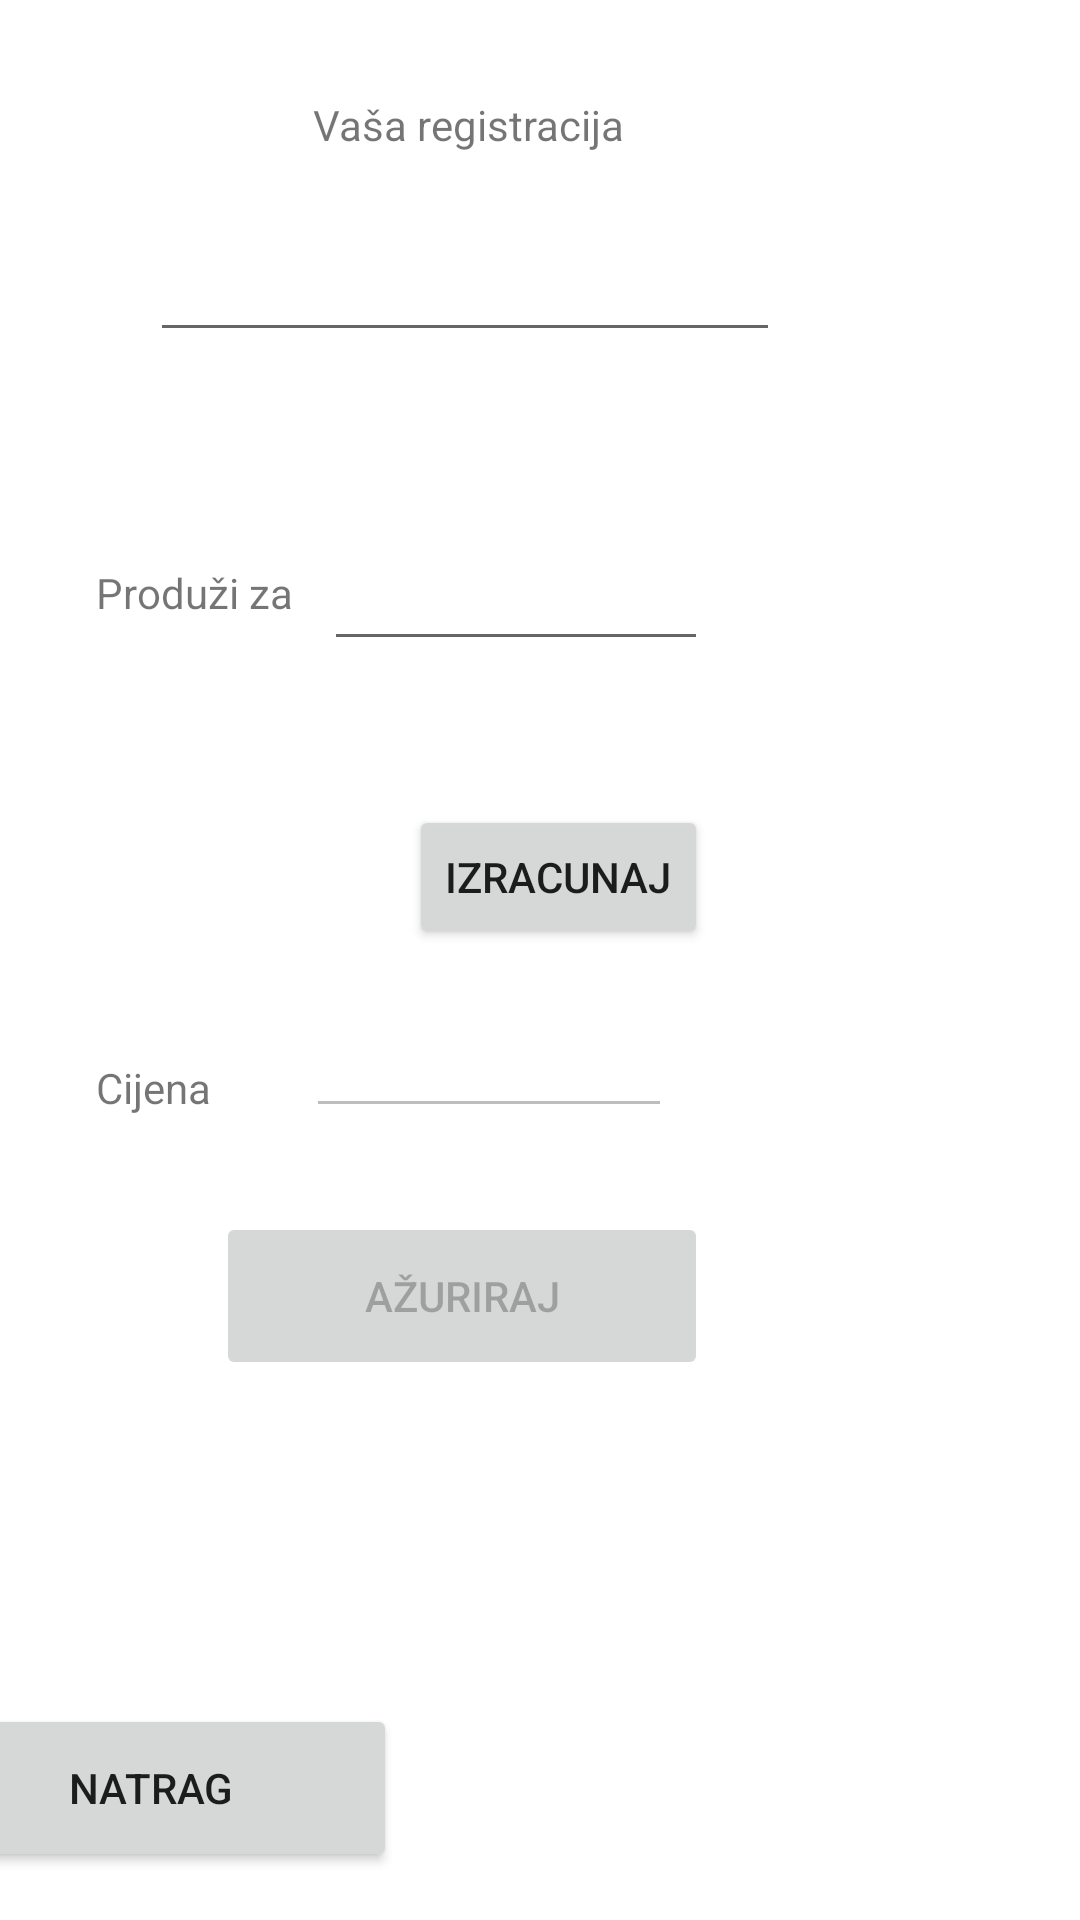

This screen was rendered from an Android layout file. Write that file and the resources it references.
<!-- AndroidManifest.xml: application theme Theme.ParkIT -->
<!-- res/layout/activity_azuriraj__parking.xml -->
<?xml version="1.0" encoding="utf-8"?>

<androidx.constraintlayout.widget.ConstraintLayout xmlns:android="http://schemas.android.com/apk/res/android"
    xmlns:app="http://schemas.android.com/apk/res-auto"
    xmlns:tools="http://schemas.android.com/tools"
    android:layout_width="match_parent"
    android:layout_height="match_parent"
    tools:context=".Azuriraj_Parking">

    <EditText
        android:id="@+id/RegistracijaTxT"
        android:layout_width="wrap_content"
        android:layout_height="wrap_content"
        android:layout_marginTop="76dp"
        android:layout_marginEnd="100dp"
        android:layout_marginRight="100dp"
        android:ems="10"
        android:inputType="textPersonName"
        app:layout_constraintEnd_toEndOf="parent"
        app:layout_constraintTop_toTopOf="parent" />

    <TextView
        android:id="@+id/textView9"
        android:layout_width="wrap_content"
        android:layout_height="wrap_content"
        android:layout_marginTop="32dp"
        android:layout_marginEnd="152dp"
        android:layout_marginRight="152dp"
        android:text="Vaša registracija"
        app:layout_constraintEnd_toEndOf="parent"
        app:layout_constraintTop_toTopOf="parent" />

    <TextView
        android:id="@+id/textView10"
        android:layout_width="wrap_content"
        android:layout_height="wrap_content"
        android:layout_marginStart="32dp"
        android:layout_marginLeft="32dp"
        android:layout_marginTop="188dp"
        android:text="Produži za "
        app:layout_constraintStart_toStartOf="parent"
        app:layout_constraintTop_toTopOf="parent" />

    <Button
        android:id="@+id/NatragBtn"
        android:layout_width="164dp"
        android:layout_height="56dp"
        android:layout_marginEnd="228dp"
        android:layout_marginRight="228dp"
        android:layout_marginBottom="16dp"
        android:text="Natrag"
        android:onClick="Nazad_izbornik_korisnik"
        app:layout_constraintBottom_toBottomOf="parent"
        app:layout_constraintEnd_toEndOf="parent" />

    <Button
        android:id="@+id/Azuriraj"
        android:layout_width="164dp"
        android:layout_height="56dp"
        android:layout_marginEnd="124dp"
        android:layout_marginRight="124dp"
        android:layout_marginBottom="180dp"
        android:onClick="Azuriraj_parking"
        android:text="Ažuriraj"
        android:enabled="false"
        app:layout_constraintBottom_toBottomOf="parent"
        app:layout_constraintEnd_toEndOf="parent" />

    <EditText
        android:id="@+id/cijena_"
        android:layout_width="122dp"
        android:layout_height="47dp"
        android:layout_marginEnd="136dp"
        android:layout_marginRight="136dp"
        android:layout_marginBottom="264dp"
        android:ems="10"
        android:enabled="false"
        android:inputType="numberSigned"
        app:layout_constraintBottom_toBottomOf="parent"
        app:layout_constraintEnd_toEndOf="parent" />

    <TextView
        android:id="@+id/textView15"
        android:layout_width="wrap_content"
        android:layout_height="wrap_content"
        android:layout_marginStart="32dp"
        android:layout_marginLeft="32dp"
        android:layout_marginBottom="268dp"
        android:text="Cijena"
        app:layout_constraintBottom_toBottomOf="parent"
        app:layout_constraintStart_toStartOf="parent" />

    <EditText
        android:id="@+id/satiTXT"
        android:layout_width="128dp"
        android:layout_height="39dp"
        android:layout_marginTop="64dp"
        android:layout_marginEnd="124dp"
        android:layout_marginRight="124dp"
        android:ems="10"

        android:inputType="numberSigned"
        app:layout_constraintEnd_toEndOf="parent"
        app:layout_constraintTop_toBottomOf="@+id/RegistracijaTxT" />

    <Button
        android:id="@+id/IzracunajBtn"
        android:layout_width="wrap_content"
        android:layout_height="wrap_content"
        android:layout_marginTop="48dp"
        android:layout_marginEnd="124dp"
        android:layout_marginRight="124dp"
        android:onClick="preracunaj_nadodanu"
        android:text="Izracunaj"
        app:layout_constraintEnd_toEndOf="parent"
        app:layout_constraintTop_toBottomOf="@+id/satiTXT" />


</androidx.constraintlayout.widget.ConstraintLayout>
<!-- resources referenced by this layout -->
<resources>
  <style name="Theme.ParkIT" parent="Theme.MaterialComponents.DayNight.DarkActionBar">
          
          <item name="colorPrimary">@color/purple_500</item>
          <item name="colorPrimaryVariant">@color/purple_700</item>
          <item name="colorOnPrimary">@color/white</item>
          
          <item name="colorSecondary">@color/teal_200</item>
          <item name="colorSecondaryVariant">@color/teal_700</item>
          <item name="colorOnSecondary">@color/black</item>
          
          <item name="android:statusBarColor" tools:targetApi="l">?attr/colorPrimaryVariant</item>
          
      </style>
  <!-- not gathered from this repository: default colours our renderer supplied (Android Studio template values) -->
  <color name="purple_500">#FF6200EE</color>
  <color name="purple_700">#FF3700B3</color>
  <color name="teal_200">#FF03DAC5</color>
  <color name="teal_700">#FF018786</color>
  <color name="black">#FF000000</color>
  <color name="white">#FFFFFFFF</color>
</resources>
